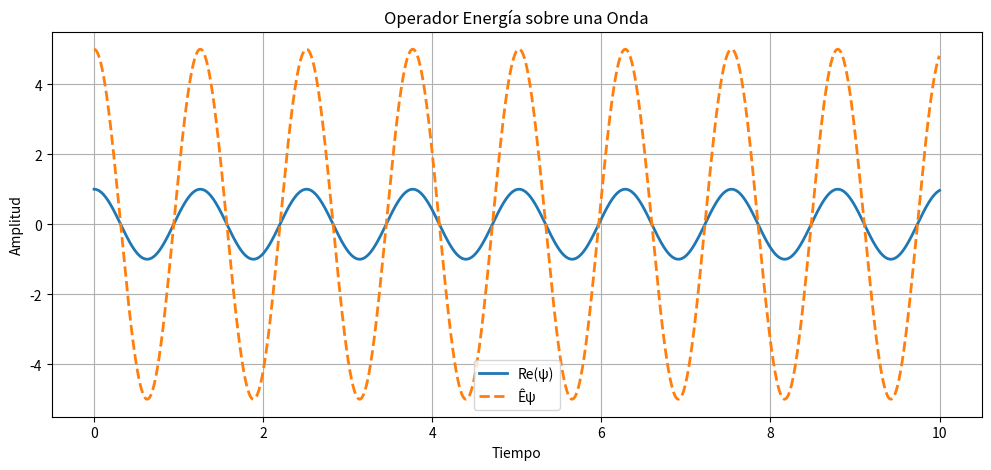

The matplotlib source for this figure:
"""
=========================================================
OPERADOR ENERGÍA
=========================================================

Ecuación principal:

    Ê = iħ ∂/∂t

Descripción:
------------
Simulación del operador energía
aplicado sobre una función de onda
dependiente del tiempo.

Se utiliza una onda plana cuántica
para visualizar la acción temporal
del operador.

Conceptos físicos:
------------------
- operador energía
- derivadas temporales
- evolución cuántica
- Hamiltoniano

Objetivos:
----------
1. Comprender energía cuántica.
2. Relacionar tiempo y energía.
3. Visualizar operadores temporales.
4. Completar operadores básicos.

Librerías:
-----------
numpy
matplotlib
"""

# =====================================================
# IMPORTACIÓN DE LIBRERÍAS
# =====================================================

import numpy as np
import matplotlib.pyplot as plt


# =====================================================
# CONSTANTES
# =====================================================

hbar = 1


# =====================================================
# ESPACIO
# =====================================================

x = np.linspace(
    -10,
    10,
    3000
)


# =====================================================
# TIEMPO
# =====================================================

t = np.linspace(
    0,
    10,
    2000
)

dt = t[1] - t[0]


# =====================================================
# PARÁMETROS DE LA ONDA
# =====================================================

A = 1

k = 3

omega = 5


# =====================================================
# FUNCIÓN DE ONDA TEMPORAL
# =====================================================

def funcion_onda(t):
    """
    Construye función de onda
    dependiente del tiempo.

    Parámetros:
    -----------
    t : ndarray
        Tiempo

    Retorna:
    --------
    ndarray
        Función de onda compleja
    """

    return A * np.exp(
        -1j * omega * t
    )


# =====================================================
# FUNCIÓN DE ONDA
# =====================================================

psi_t = funcion_onda(t)


# =====================================================
# OPERADOR ENERGÍA
# =====================================================

def operador_energia(psi, dt):
    """
    Aplica el operador energía.

    Parámetros:
    -----------
    psi : ndarray
        Función de onda temporal

    dt : float
        Paso temporal

    Retorna:
    --------
    ndarray
        Resultado operatorio
    """

    derivada_tiempo = np.gradient(
        psi,
        dt
    )

    return 1j * hbar * derivada_tiempo


# =====================================================
# APLICAR OPERADOR
# =====================================================

resultado = operador_energia(
    psi_t,
    dt
)


# =====================================================
# PARTE REAL
# =====================================================

parte_real_onda = np.real(psi_t)

parte_real_resultado = np.real(resultado)


# =====================================================
# CREACIÓN DE FIGURA
# =====================================================

figura, eje = plt.subplots(figsize=(12, 5))

eje.set_title(
    "Operador Energía sobre una Onda"
)

eje.set_xlabel("Tiempo")

eje.set_ylabel("Amplitud")


# =====================================================
# CUADRÍCULA
# =====================================================

eje.grid(True)


# =====================================================
# FUNCIÓN DE ONDA ORIGINAL
# =====================================================

eje.plot(
    t,
    parte_real_onda,
    linewidth=2,
    label="Re(ψ)"
)


# =====================================================
# RESULTADO DEL OPERADOR
# =====================================================

eje.plot(
    t,
    parte_real_resultado,
    linestyle="--",
    linewidth=2,
    label="Êψ"
)


# =====================================================
# LEYENDA
# =====================================================

eje.legend()


# =====================================================
# MOSTRAR RESULTADO
# =====================================================

plt.show()
